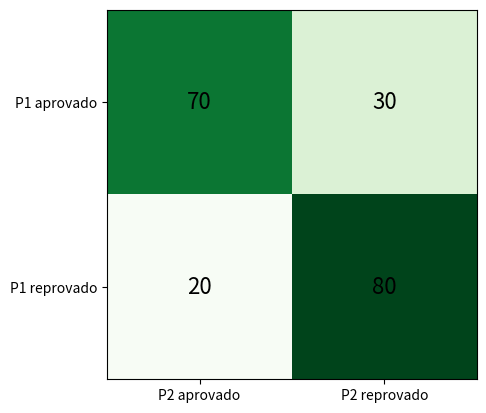

Here is the Python script that generated this plot:
# Bibliotecas: numpy, scipy e matplotlib (já instaladas no Google Colab)
import numpy as np
from scipy import stats, optimize
import matplotlib.pyplot as plt

def phi2(x, y, r):
    """Função de distribuição acumulada da normal bivariada padrão com correlação r."""
    x, y = np.clip([x, y], -8, 8)
    return stats.multivariate_normal(mean=[0, 0], cov=[[1, r], [r, 1]]).cdf([x, y])

def tetracorica(a, b, c, d):
    """Tabela [[a, b], [c, d]]: a = ambos positivos, d = ambos negativos."""
    n = a + b + c + d
    h = stats.norm.ppf(1 - (a + b) / n)          # limiar da variável das linhas
    k = stats.norm.ppf(1 - (a + c) / n)          # limiar da variável das colunas
    f = lambda r: phi2(-h, -k, r) - a / n        # P(X > h, Y > k) deve igualar a proporção observada
    return optimize.brentq(f, -0.999, 0.999, xtol=1e-7), h, k

# 1. Dados: 200 alunos, aprovação (nota >= 60) em duas provas
#                 Prova 2: aprovado  reprovado
a, b = 70, 30   # Prova 1 aprovado
c, d = 20, 80   # Prova 1 reprovado
n = a + b + c + d
print(f"n = {n} | aprovados na Prova 1: {(a + b) / n:.2f} | aprovados na Prova 2: {(a + c) / n:.2f}")

# 2. Correlação tetracórica
r_t, h, k = tetracorica(a, b, c, d)
print(f"Limiares: h = {h:.4f}, k = {k:.4f}")
print(f"Correlação tetracórica = {r_t:.4f}")

# 3. Comparação com o coeficiente phi (Pearson das variáveis 0/1) e medidas da tabela
phi = (a * d - b * c) / np.sqrt((a + b) * (c + d) * (a + c) * (b + d))
rc = (a * d) / (b * c)
print(f"Phi = {phi:.4f} | razão de chances = {rc:.3f}")
print(f"Aproximação do cosseno: cos(pi / (1 + raiz(ad/bc))) = {np.cos(np.pi / (1 + np.sqrt(rc))):.4f}")

# 4. Teste de associação na tabela (qui-quadrado sem correção)
qui2, p, gl, esp = stats.chi2_contingency([[a, b], [c, d]], correction=False)
print(f"Qui-quadrado = {qui2:.3f}, gl = {gl}, p-valor = {p:.2e} (note que qui² = n x phi² = {n * phi**2:.3f})")

# 5. Intervalo de confiança de 95% por bootstrap (reamostragem da tabela)
rng = np.random.default_rng(2026)
boot = []
for _ in range(1000):
    ab, bb, cb, db = rng.multinomial(n, np.array([a, b, c, d]) / n)
    boot.append(tetracorica(ab, bb, cb, db)[0])
print("Erro-padrão bootstrap:", round(float(np.std(boot, ddof=1)), 4), "| IC 95%:", np.round(np.percentile(boot, [2.5, 97.5]), 3))

# 6. O efeito do ponto de corte: mesma correlação latente (0,70), cortes diferentes
for corte in [0.0, 1.0, 1.5]:
    p11 = phi2(-corte, -corte, 0.70); p1 = 1 - stats.norm.cdf(corte)
    print(f"corte = {corte:.1f}: proporção acima = {p1:.3f} | phi teórico = {(p11 - p1**2) / (p1 * (1 - p1)):.3f} | tetracórica = 0.700")

# 7. Gráfico: tabela observada
plt.imshow([[a, b], [c, d]], cmap="Greens")
for i, linha in enumerate([[a, b], [c, d]]):
    for j, v in enumerate(linha): plt.text(j, i, str(v), ha="center", va="center", fontsize=16)
plt.xticks([0, 1], ["P2 aprovado", "P2 reprovado"]); plt.yticks([0, 1], ["P1 aprovado", "P1 reprovado"]); plt.show()
